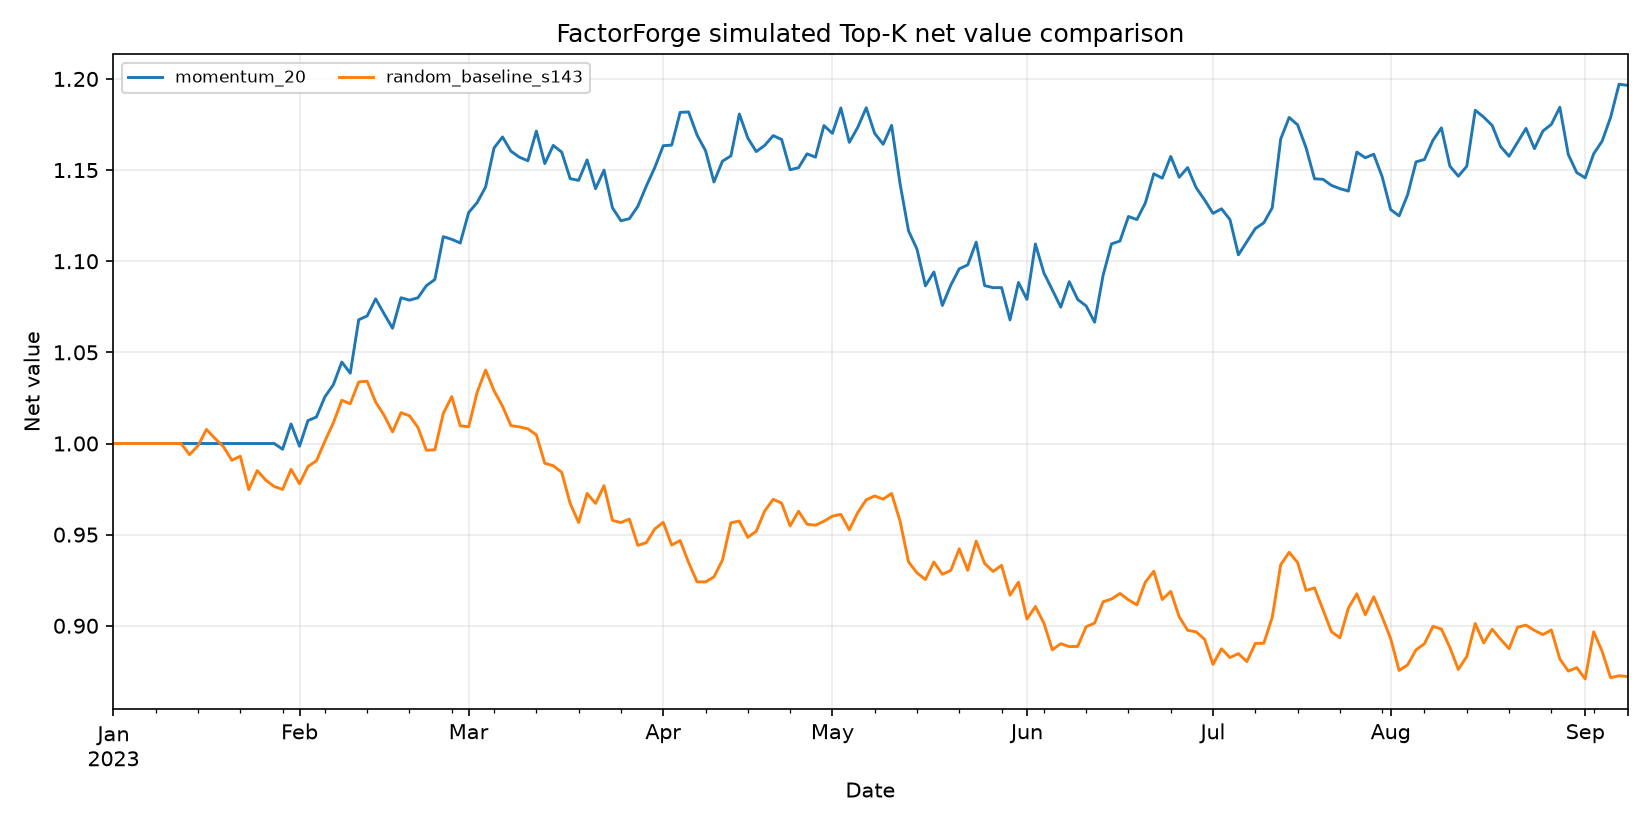

Data behind this chart, as committed beside it:
date, momentum_20, reversal_5, low_volatility_20, volume_price_corr_20, volume_expansion, amihud_liquidity_20, overnight_gap, random_baseline_s143, vwap_reversion_5d, vwap_reversion_10d
2023-01-02, 1.0, 1.0, 1.0, 1.0, 1.0, 1.0, 1.0, 1.0, 1.0, 1.0
2023-01-03, 1.0, 1.0, 1.0, 1.0, 1.0, 1.0, 1.002, 1.0, 1.0, 1.0
2023-01-04, 1.0, 1.0, 1.0, 1.0, 1.0, 1.0, 1.013, 1.0, 1.0, 1.0
2023-01-05, 1.0, 1.0, 1.0, 1.0, 1.0, 1.0, 1.021, 1.0, 1.0, 1.0
2023-01-06, 1.0, 1.0, 1.0, 1.0, 1.0, 1.0, 1.015, 1.0, 0.9831, 1.0
2023-01-09, 1.0, 1.013, 1.0, 1.0, 1.0, 1.0, 1.017, 1.0, 0.9916, 1.0
2023-01-10, 1.0, 1.003, 1.0, 1.0, 1.0, 1.0, 1.014, 1.0, 0.9939, 1.0
2023-01-11, 1.0, 1.01, 1.0, 1.0, 1.0, 1.0, 1.03, 1.0, 1.005, 1.0
2023-01-12, 1.0, 1, 1.0, 1.0, 1.0, 1.0, 1.042, 1.0, 0.988, 1.0
2023-01-13, 1.0, 0.9963, 1.0, 1.0, 1.0, 1.0, 1.051, 0.9939, 0.9979, 0.998
2023-01-16, 1.0, 1.012, 1.0, 1.0, 1.0, 1.0, 1.052, 0.9988, 1.005, 0.9934
2023-01-17, 1.0, 1.008, 1.0, 1.0, 1.0, 1.0, 1.051, 1.008, 1.011, 0.9933
2023-01-18, 1.0, 1.032, 1.0, 1.0, 1.0, 1.0, 1.058, 1.003, 1.032, 1.011
2023-01-19, 1.0, 1.025, 1.0, 1.0, 1.0, 1.0, 1.055, 0.9983, 1.036, 1.01
2023-01-20, 1.0, 1.021, 1.0, 1.0, 1.0, 1.0, 1.049, 0.9908, 1.032, 1.002
2023-01-23, 1.0, 1.025, 1.0, 1.0, 1.0, 1.0, 1.04, 0.993, 1.043, 1.006
2023-01-24, 1.0, 1.023, 1.0, 1.0, 1.0, 1.0, 1.023, 0.9747, 1.033, 1.002
2023-01-25, 1.0, 1.042, 1.0, 1.0, 1.0, 1.0, 1.019, 0.9852, 1.041, 1.005
2023-01-26, 1.0, 1.046, 1.0, 1.0, 1.0, 1.0, 1.032, 0.98, 1.043, 1.012
2023-01-27, 1.0, 1.052, 1.0, 0.993, 1.001, 1.0, 1.028, 0.9764, 1.054, 1.015
2023-01-30, 0.9969, 1.048, 1.002, 1.006, 0.9754, 1.007, 1.015, 0.9748, 1.052, 1.018
2023-01-31, 1.011, 1.07, 1.012, 1.018, 0.9807, 1.02, 1.028, 0.9858, 1.074, 1.034
2023-02-01, 0.9985, 1.076, 1.011, 1.016, 0.9835, 1.008, 1.032, 0.9779, 1.083, 1.041
2023-02-02, 1.013, 1.07, 1.003, 1.018, 0.9813, 1.022, 1.03, 0.9874, 1.068, 1.039
2023-02-03, 1.015, 1.063, 1.007, 1.019, 0.9791, 1.027, 1.038, 0.9905, 1.069, 1.037
2023-02-06, 1.026, 1.06, 1.02, 1.03, 0.9709, 1.033, 1.037, 1.001, 1.071, 1.034
2023-02-07, 1.032, 1.064, 1.023, 1.046, 0.972, 1.043, 1.032, 1.011, 1.082, 1.035
2023-02-08, 1.045, 1.076, 1.025, 1.056, 0.9817, 1.049, 1.025, 1.024, 1.083, 1.044
2023-02-09, 1.039, 1.076, 1.025, 1.063, 0.9818, 1.057, 1.028, 1.022, 1.084, 1.042
2023-02-10, 1.068, 1.113, 1.046, 1.084, 0.9995, 1.083, 1.058, 1.034, 1.109, 1.07
2023-02-13, 1.07, 1.123, 1.05, 1.085, 0.9994, 1.068, 1.055, 1.034, 1.117, 1.069
2023-02-14, 1.079, 1.104, 1.048, 1.069, 0.9987, 1.069, 1.048, 1.023, 1.107, 1.061
2023-02-15, 1.071, 1.099, 1.042, 1.059, 1.001, 1.056, 1.04, 1.015, 1.103, 1.056
2023-02-16, 1.063, 1.118, 1.044, 1.069, 0.9945, 1.07, 1.035, 1.006, 1.112, 1.078
2023-02-17, 1.08, 1.153, 1.055, 1.078, 1.015, 1.089, 1.049, 1.017, 1.139, 1.089
2023-02-20, 1.079, 1.15, 1.059, 1.059, 1.013, 1.086, 1.029, 1.015, 1.135, 1.093
2023-02-21, 1.08, 1.146, 1.055, 1.052, 1.004, 1.078, 1.013, 1.009, 1.122, 1.086
2023-02-22, 1.087, 1.146, 1.047, 1.056, 0.9989, 1.07, 0.9988, 0.9963, 1.123, 1.084
2023-02-23, 1.09, 1.148, 1.038, 1.062, 0.9939, 1.075, 0.9975, 0.9965, 1.135, 1.086
2023-02-24, 1.113, 1.148, 1.045, 1.07, 1.012, 1.079, 1.007, 1.017, 1.138, 1.084
2023-02-27, 1.112, 1.156, 1.044, 1.077, 1.011, 1.092, 1, 1.026, 1.145, 1.088
2023-02-28, 1.11, 1.142, 1.04, 1.062, 1.003, 1.09, 0.9861, 1.01, 1.141, 1.084
2023-03-01, 1.127, 1.148, 1.034, 1.064, 1.009, 1.088, 0.9921, 1.009, 1.141, 1.088
2023-03-02, 1.132, 1.151, 1.023, 1.087, 1.01, 1.089, 1.001, 1.028, 1.148, 1.091
2023-03-03, 1.141, 1.165, 1.03, 1.095, 1.013, 1.101, 1.007, 1.04, 1.166, 1.103
2023-03-06, 1.162, 1.181, 1.047, 1.117, 1.01, 1.123, 1.02, 1.029, 1.189, 1.123
2023-03-07, 1.168, 1.192, 1.04, 1.114, 1.014, 1.123, 1.024, 1.02, 1.202, 1.139
2023-03-08, 1.16, 1.21, 1.049, 1.125, 1.01, 1.125, 1.034, 1.01, 1.216, 1.151
2023-03-09, 1.157, 1.22, 1.048, 1.119, 1.007, 1.126, 1.035, 1.009, 1.218, 1.161
2023-03-10, 1.155, 1.218, 1.051, 1.119, 1.005, 1.124, 1.029, 1.008, 1.219, 1.161
2023-03-13, 1.171, 1.228, 1.053, 1.122, 1.009, 1.131, 1.027, 1.005, 1.219, 1.155
2023-03-14, 1.154, 1.218, 1.037, 1.101, 1.003, 1.117, 1.02, 0.9891, 1.201, 1.139
2023-03-15, 1.164, 1.226, 1.034, 1.114, 1.009, 1.118, 1.022, 0.9878, 1.192, 1.145
2023-03-16, 1.16, 1.213, 1.022, 1.098, 0.9989, 1.105, 1.007, 0.9842, 1.196, 1.138
2023-03-17, 1.145, 1.208, 1.014, 1.076, 0.9897, 1.087, 1.007, 0.9671, 1.198, 1.137
2023-03-20, 1.144, 1.187, 1.01, 1.059, 0.9892, 1.09, 1.005, 0.9567, 1.191, 1.116
2023-03-21, 1.156, 1.216, 1.027, 1.089, 1.004, 1.112, 1.032, 0.9726, 1.216, 1.139
2023-03-22, 1.14, 1.202, 1.018, 1.079, 0.9954, 1.104, 1.028, 0.9671, 1.211, 1.138
2023-03-23, 1.15, 1.204, 1.026, 1.088, 1.02, 1.109, 1.034, 0.9769, 1.225, 1.145
2023-03-24, 1.129, 1.194, 1.027, 1.085, 1.007, 1.096, 1.023, 0.9578, 1.208, 1.127
... 120 more rows
